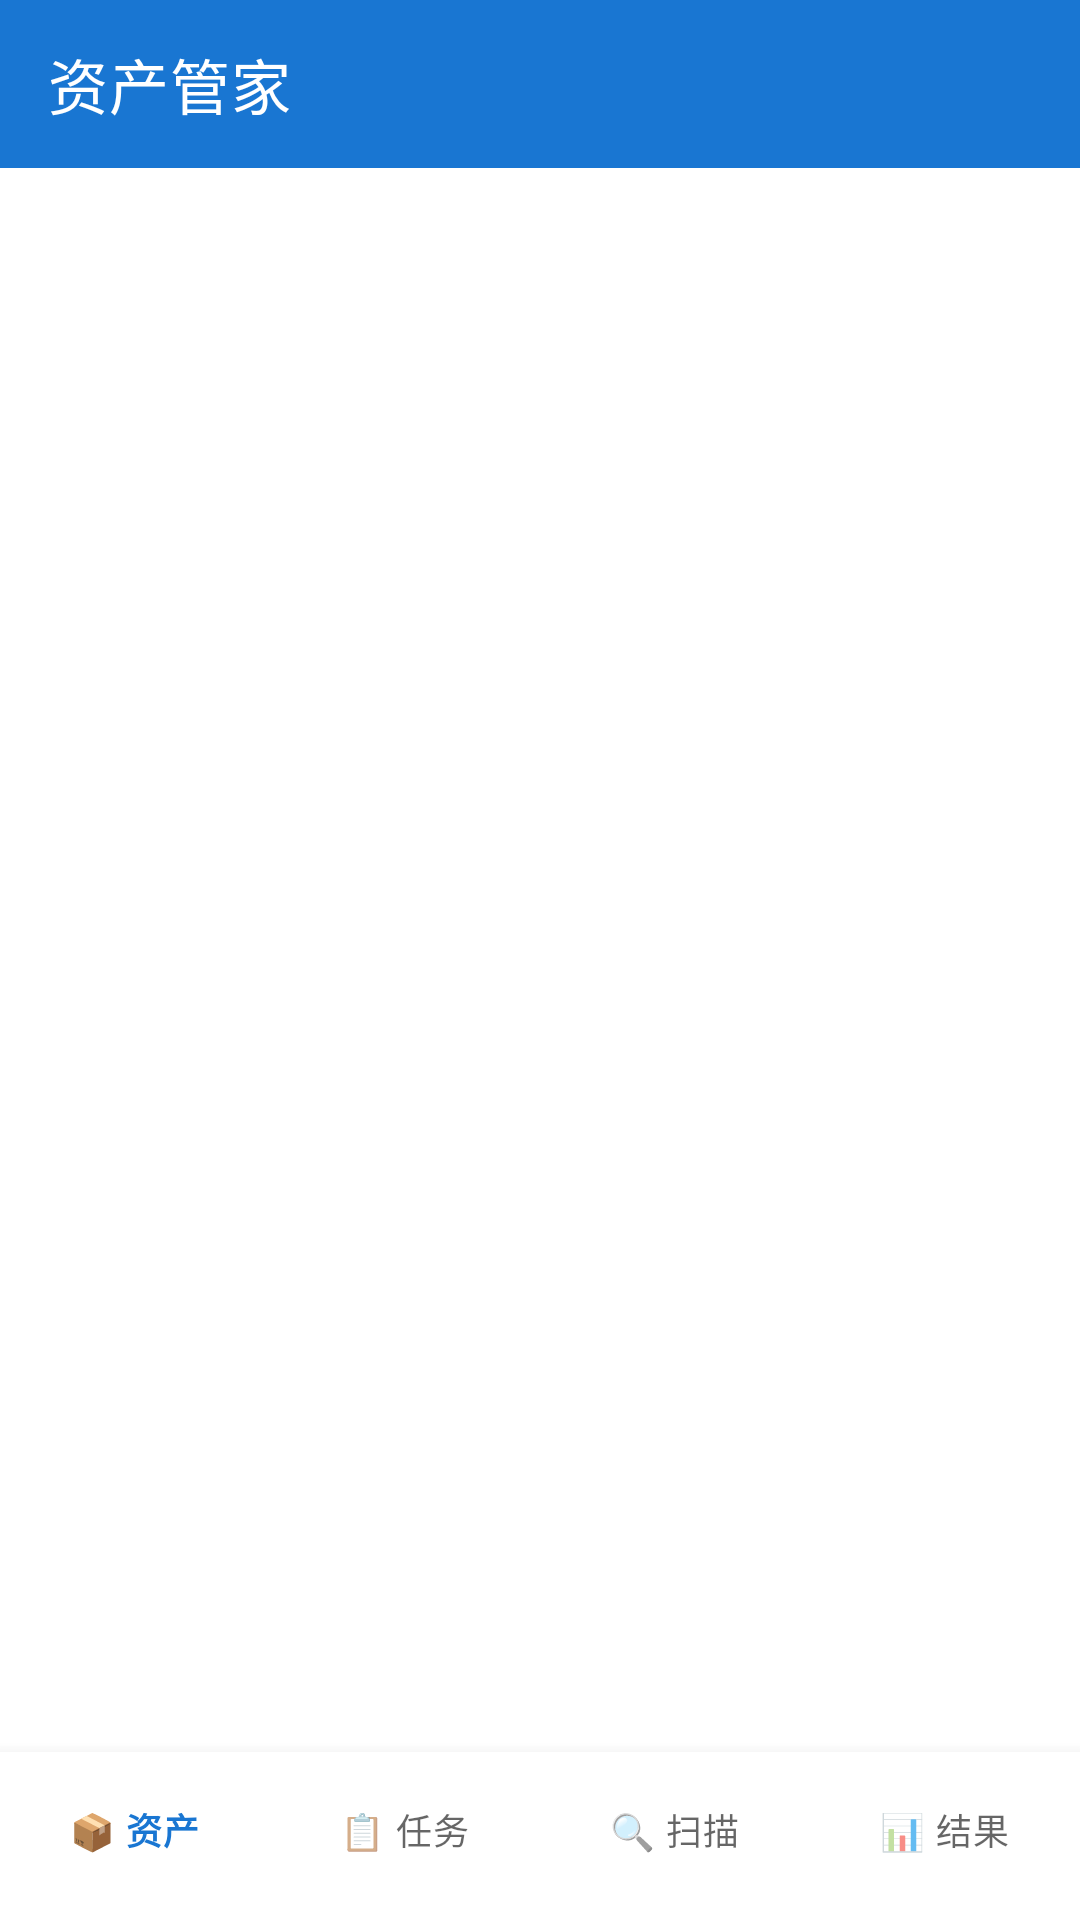

Layout XML and referenced resources for this Android screen:
<!-- AndroidManifest.xml: application theme Theme.HuaxiaInventory -->
<!-- res/layout/activity_main.xml -->
<?xml version="1.0" encoding="utf-8"?>
<androidx.constraintlayout.widget.ConstraintLayout
    xmlns:android="http://schemas.android.com/apk/res/android"
    xmlns:app="http://schemas.android.com/apk/res-auto"
    android:layout_width="match_parent"
    android:layout_height="match_parent">

    <com.google.android.material.appbar.AppBarLayout
        android:id="@+id/appBar"
        android:layout_width="0dp"
        android:layout_height="wrap_content"
        android:background="@color/colorPrimary"
        app:layout_constraintTop_toTopOf="parent"
        app:layout_constraintStart_toStartOf="parent"
        app:layout_constraintEnd_toEndOf="parent">

        <com.google.android.material.appbar.MaterialToolbar
            android:id="@+id/toolbar"
            android:layout_width="match_parent"
            android:layout_height="?attr/actionBarSize"
            android:background="@color/colorPrimary"
            app:title="@string/app_brand"
            app:titleTextColor="@android:color/white"
            app:menu="@menu/menu_main" />
    </com.google.android.material.appbar.AppBarLayout>

    <FrameLayout
        android:id="@+id/fragmentContainer"
        android:layout_width="0dp"
        android:layout_height="0dp"
        app:layout_constraintTop_toBottomOf="@id/appBar"
        app:layout_constraintStart_toStartOf="parent"
        app:layout_constraintEnd_toEndOf="parent"
        app:layout_constraintBottom_toTopOf="@id/bottomNav" />

    <com.google.android.material.bottomnavigation.BottomNavigationView
        android:id="@+id/bottomNav"
        style="@style/Huaxia.BottomNav"
        android:layout_width="0dp"
        android:layout_height="@dimen/bottomNavHeight"
        android:background="@color/cardCorner"
        app:labelVisibilityMode="labeled"
        app:menu="@menu/bottom_nav"
        app:itemPaddingTop="25dp"
        app:itemPaddingBottom="25dp"
        app:layout_constraintStart_toStartOf="parent"
        app:layout_constraintEnd_toEndOf="parent"
        app:layout_constraintBottom_toBottomOf="parent" />
</androidx.constraintlayout.widget.ConstraintLayout>
<!-- resources referenced by this layout -->
<resources>
  <color name="cardCorner">#FFFFFF</color>
  <color name="colorPrimary">#1976D2</color>
  <dimen name="bottomNavHeight">56dp</dimen>
  <string name="app_brand">资产管家</string>
  <style name="Huaxia.BottomNav" parent="Widget.MaterialComponents.BottomNavigationView">
          <item name="itemTextAppearance">@style/Huaxia.BottomNav.Text</item>
      </style>
  <style name="Theme.HuaxiaInventory" parent="Theme.MaterialComponents.Light.NoActionBar">
          <item name="colorPrimary">@color/colorPrimary</item>
          <item name="colorPrimaryDark">@color/colorPrimaryDark</item>
          <item name="colorAccent">@color/colorAccent</item>
          <item name="colorOnPrimary">@android:color/white</item>
          <item name="android:statusBarColor">@color/colorPrimary</item>
          <item name="android:windowLightStatusBar">false</item>
          <item name="toolbarStyle">@style/Huaxia.Toolbar</item>
      </style>
  <style name="Huaxia.BottomNav.Text" parent="TextAppearance.MaterialComponents.Caption">
          <item name="android:textSize">13sp</item>
          <item name="android:textStyle">bold</item>
      </style>
  <color name="colorPrimaryDark">#0D47A1</color>
  <color name="colorAccent">#FF9800</color>
  <style name="Huaxia.Toolbar" parent="Widget.MaterialComponents.Toolbar.Primary">
          <item name="android:background">@color/colorPrimary</item>
          <item name="titleTextColor">@android:color/white</item>
          <item name="subtitleTextColor">@android:color/white</item>
          <item name="android:elevation">4dp</item>
      </style>
</resources>
